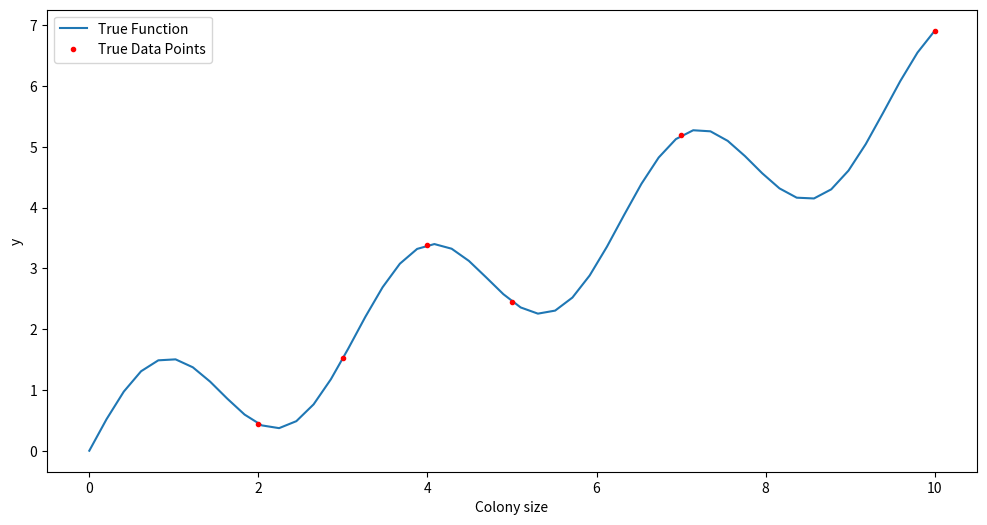

Write the Python code that produced this figure. (Note: this script raises an exception after producing the figure.)
"""
Create data to test methodology

1. Single value output for n = 2, 3, 4, 5, 7, 10 bees


2. Histogram output for n = 2, 3, 5, 10 bees
    Follows normal distribution
"""

import sys
import warnings
warnings.filterwarnings("ignore")
import matplotlib.pyplot as plt
import numpy as np
import scipy.stats



# baseline for single value output: sinus function
def sinus_func(x):
    return np.sin(2*x) + (0.6*x)

def create_single_output():
    """ Create baseline function and take values for n=2,3,4,5,7,10 bees

    Returns:
    x_true : all training x values
    y_true : all training y values
    x_data : data x values (colony sizes)
    y_data : data y values  
    """
    x_true = np.linspace(0,10,50)
    x_data = np.array([2,3,4,5,7,10])

    y_true = sinus_func(x_true)
    y_data = sinus_func(x_data)

    return [x_true, y_true], [x_data, y_data]

def plot_single_output():
    [xt,yt], [xd,yd] = create_single_output()
    plt.figure(figsize=(12,6))
    plt.plot(xt, yt, label='True Function')
    plt.plot(xd, yd, 'r.', label='True Data Points')
    plt.xlabel('Colony size')
    plt.ylabel('y')
    plt.legend(loc='upper left')
    plt.savefig('figures/data/single_output.png')

def print_single_output():
    _, [xd,yd] = create_single_output()
    with open('data/single_output.txt', 'w') as f:
        for item in [xd,yd]:
            f.write("%s\n" % item)



#single_value_output = [0.5, 1.7, 7.4, 3.9]
#plt.plot(colony_sizes, single_value_output, 'b.')
#plt.show()

#with open('data/single_output.txt', 'w') as f:
#    for item in single_value_output:
#        f.write("%s\n" % item)


"""
# create truncated normal distribution for histogram output for all colony sizes
outputs = []
for size in colony_sizes:
    mu, sigma = size/2, size/4
    lower, upper = 0, size
    x = scipy.stats.truncnorm((lower-mu)/sigma, (upper-mu)/sigma, loc=mu, scale=sigma)
    plt.hist(x.rvs(10000), density=True, bins=np.linspace(-0.5,size+0.5,size+2))
    y, x = np.histogram(x.rvs(10000), bins=np.linspace(-0.5,size+0.5,size+2), density=True)
    print(f'Results for {size} bees:', y)
    outputs.append(y)
    plt.show()

with open('data/histogram_outputs.txt', 'w') as f:
    for item in outputs:
        f.write("%s\n" % item)

"""


def main():
    plot_single_output()
    print_single_output()


if __name__ == "__main__":
    sys.exit(main())
